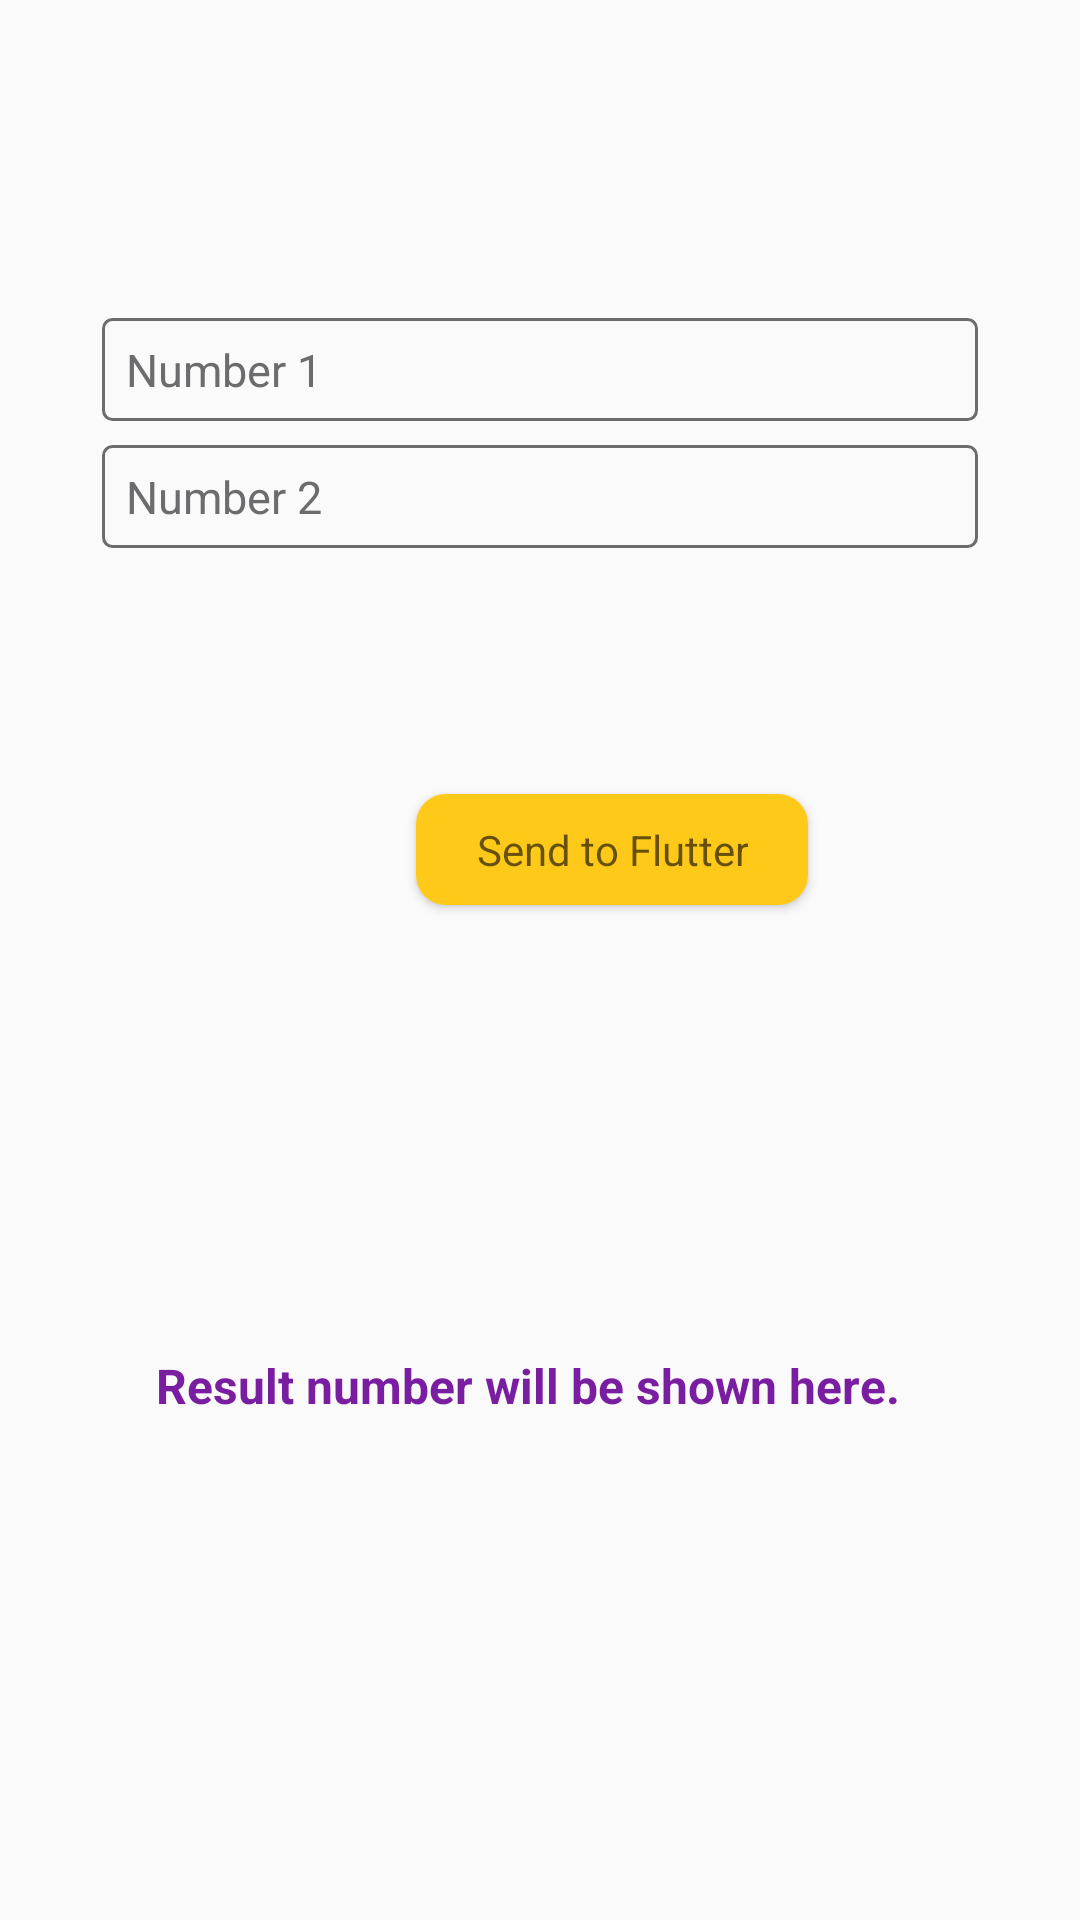

Android layout source for this screen:
<!-- AndroidManifest.xml: application theme AppTheme -->
<!-- res/layout/input_numbers_fragment.xml -->
<?xml version="1.0" encoding="utf-8"?>
<androidx.constraintlayout.widget.ConstraintLayout xmlns:android="http://schemas.android.com/apk/res/android"
    xmlns:app="http://schemas.android.com/apk/res-auto"
    style="@style/view_match"
    android:id="@+id/container"
    android:padding="10dp">

    <androidx.appcompat.widget.AppCompatEditText
        android:id="@+id/et_number_1"
        style="@style/edit_text"
        android:layout_width="0dp"
        app:layout_constraintEnd_toEndOf="parent"
        app:layout_constraintStart_toStartOf="parent"
        app:layout_constraintTop_toTopOf="parent"
        android:layout_marginStart="24dp"
        android:layout_marginTop="96dp"
        android:layout_marginEnd="24dp"
        android:hint="Number 1"
        android:inputType="number"
        android:selectAllOnFocus="true"/>

    <androidx.appcompat.widget.AppCompatEditText
        android:id="@+id/et_number_2"
        style="@style/edit_text"
        android:layout_width="0dp"
        android:layout_marginStart="24dp"
        android:layout_marginTop="8dp"
        android:layout_marginEnd="24dp"
        android:hint="Number 2"
        android:imeOptions="actionDone"
        android:inputType="number"
        android:selectAllOnFocus="true"
        app:layout_constraintEnd_toEndOf="parent"
        app:layout_constraintStart_toStartOf="parent"
        app:layout_constraintTop_toBottomOf="@+id/et_number_1"/>

    <androidx.appcompat.widget.AppCompatButton
        android:id="@+id/btnSend"
        style="@style/button_action"
        android:layout_gravity="start"
        android:layout_marginStart="48dp"
        app:layout_constraintBottom_toBottomOf="parent"
        app:layout_constraintEnd_toEndOf="parent"
        app:layout_constraintStart_toStartOf="parent"
        app:layout_constraintTop_toBottomOf="@+id/et_number_2"
        app:layout_constraintVertical_bias="0.2"
        android:text="Send to Flutter"
        android:paddingStart="20dp"
        android:paddingEnd="20dp"
        android:background="@drawable/background_button_yellow"/>

    <TextView
        android:layout_width="wrap_content"
        android:layout_height="wrap_content"
        android:id="@+id/tvResult"
        app:layout_constraintTop_toBottomOf="@+id/btnSend"
        android:textSize="16sp"
        android:textStyle="bold"
        android:textColor="@color/colorAccent"
        android:layout_marginBottom="8dp"
        app:layout_constraintBottom_toBottomOf="parent"
        app:layout_constraintStart_toStartOf="parent"
        app:layout_constraintEnd_toEndOf="parent"
        android:layout_marginEnd="8dp"
        android:text="Result number will be shown here."/>

</androidx.constraintlayout.widget.ConstraintLayout>
<!-- resources referenced by this layout -->
<resources>
  <color name="colorAccent">#7A1EA1</color>
  <!-- drawable background_button_yellow (drawable) -->
  <?xml version="1.0" encoding="utf-8"?>
  <shape xmlns:android="http://schemas.android.com/apk/res/android">
      <gradient
          android:startColor="@color/amber_400"
          android:endColor="@color/amber_400"/>
  
      <corners
          android:radius="10dp"/>
  
  </shape>
  <style name="button_action" parent="Base.Widget.AppCompat.Button">
          <item name="android:layout_width">wrap_content</item>
          <item name="android:layout_height">wrap_content</item>
          <item name="android:paddingLeft">10dp</item>
          <item name="android:paddingRight">10dp</item>
          <item name="android:paddingTop">9dp</item>
          <item name="android:paddingBottom">9dp</item>
          <item name="android:minWidth">0dp</item>
          <item name="android:minHeight">0dp</item>
          <item name="android:textAllCaps">false</item>
          <item name="android:textSize">14sp</item>
          <item name="android:textStyle">normal</item>
          <item name="android:textAppearance">?android:attr/textAppearanceMedium</item>
          <item name="fontPath">fonts/Muli-Regular.ttf</item>
      </style>
  <style name="edit_text" parent="Base.Widget.AppCompat.EditText">
          <item name="android:layout_width">match_parent</item>
          <item name="android:layout_height">wrap_content</item>
          <item name="android:textSize">15sp</item>
          <item name="android:singleLine">true</item>
          <item name="android:lines">1</item>
          <item name="android:textColorHint">@color/blue_grey_600</item>
          <item name="android:textColor">@color/colorPrimaryDark</item>
          <item name="android:background">@drawable/background_edittext</item>
          <item name="fontPath">fonts/Muli-Regular.ttf</item>
      </style>
  <style name="view_match">
          <item name="android:layout_width">match_parent</item>
          <item name="android:layout_height">match_parent</item>
      </style>
  <style name="AppTheme" parent="Theme.AppCompat.Light.NoActionBar">
          <item name="colorPrimary">@color/colorPrimary</item>
          <item name="colorPrimaryDark">@color/colorPrimaryDark</item>
          <item name="colorAccent">@color/colorAccent</item>
      </style>
  <color name="amber_400">#FFC91A</color>
  <color name="blue_grey_600">#6C6C6E</color>
  <color name="colorPrimaryDark">#7A1EA1</color>
  <!-- drawable background_edittext (drawable-v24) -->
  <?xml version="1.0" encoding="utf-8"?>
  <selector xmlns:android="http://schemas.android.com/apk/res/android">
      <item android:state_focused="true">
          <layer-list>
              <item>
                  <shape>
                      <stroke android:width="1dp" android:color="@color/indigo_900" />
                      <corners android:radius="3dp" />
                      <padding android:bottom="7dp" android:left="8dp" android:right="8dp" android:top="7dp" />
                  </shape>
              </item>
          </layer-list>
      </item>
      <item>
          <layer-list>
              <item>
                  <shape>
                      <stroke android:width="1dp" android:color="@color/blue_grey_600" />
                      <corners android:radius="3dp" />
                      <padding android:bottom="7dp" android:left="8dp" android:right="8dp" android:top="7dp" />
                  </shape>
              </item>
          </layer-list>
      </item>
  </selector>
  <color name="colorPrimary">#691A99</color>
  <color name="indigo_900">#042262</color>
</resources>
